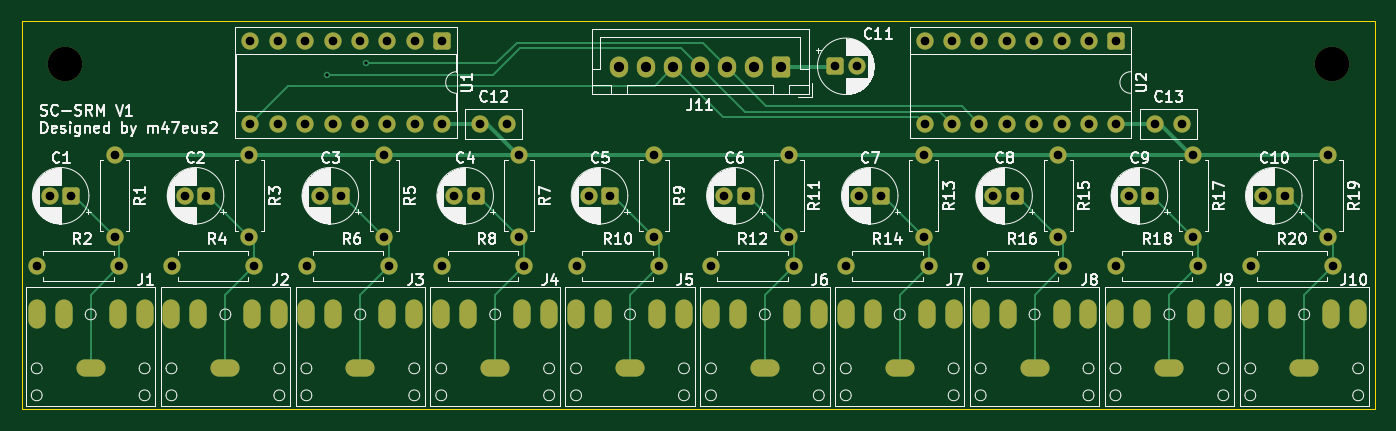
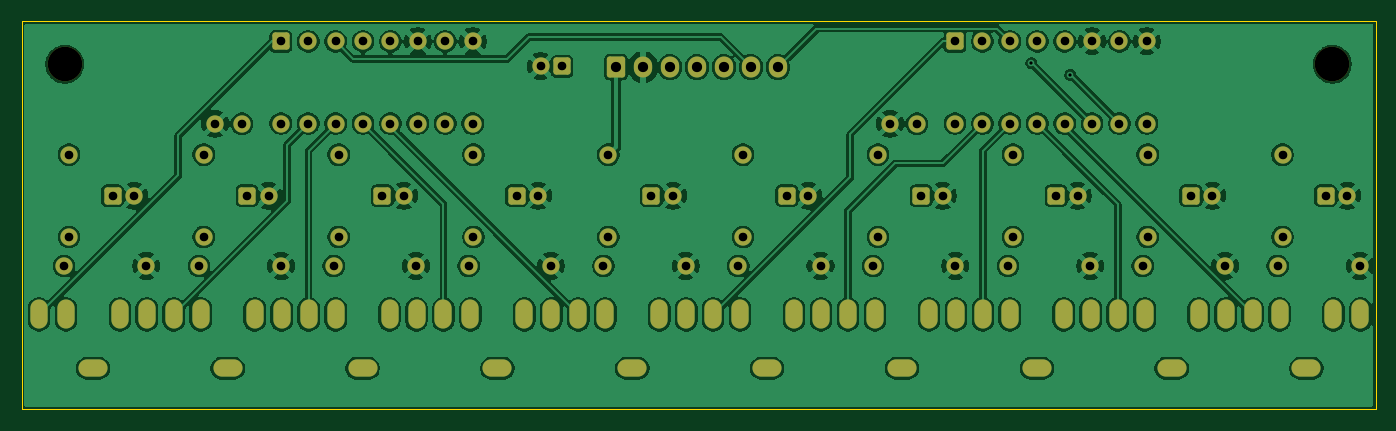
Circuit board: 11 layer files. Board 125.5 x 36.0 mm.
- bottom_copper: Suncommander-SensorsModule-B_Cu.gbr (237096 bytes)
- bottom_mask: Suncommander-SensorsModule-B_Mask.gbr (6703 bytes)
- paste: Suncommander-SensorsModule-B_Paste.gbr (469 bytes)
- bottom_silk: Suncommander-SensorsModule-B_Silkscreen.gbr (470 bytes)
- outline: Suncommander-SensorsModule-Edge_Cuts.gbr (623 bytes)
- top_copper: Suncommander-SensorsModule-F_Cu.gbr (16483 bytes)
- top_mask: Suncommander-SensorsModule-F_Mask.gbr (6703 bytes)
- paste: Suncommander-SensorsModule-F_Paste.gbr (469 bytes)
- top_silk: Suncommander-SensorsModule-F_Silkscreen.gbr (157516 bytes)
- drill: Suncommander-SensorsModule-NPTH.drl (358 bytes)
- drill: Suncommander-SensorsModule-PTH.drl (4439 bytes)

=== bottom_copper: Suncommander-SensorsModule-B_Cu.gbr (237096 bytes, source omitted) ===
=== bottom_mask: Suncommander-SensorsModule-B_Mask.gbr (6703 bytes, source omitted) ===
=== paste: Suncommander-SensorsModule-B_Paste.gbr ===
%TF.GenerationSoftware,KiCad,Pcbnew,9.0.3*%
%TF.CreationDate,2025-09-24T15:53:13+02:00*%
%TF.ProjectId,Suncommander-SensorsModule,53756e63-6f6d-46d6-916e-6465722d5365,rev?*%
%TF.SameCoordinates,Original*%
%TF.FileFunction,Paste,Bot*%
%TF.FilePolarity,Positive*%
%FSLAX46Y46*%
G04 Gerber Fmt 4.6, Leading zero omitted, Abs format (unit mm)*
G04 Created by KiCad (PCBNEW 9.0.3) date 2025-09-24 15:53:13*
%MOMM*%
%LPD*%
G01*
G04 APERTURE LIST*
G04 APERTURE END LIST*
M02*

=== bottom_silk: Suncommander-SensorsModule-B_Silkscreen.gbr ===
%TF.GenerationSoftware,KiCad,Pcbnew,9.0.3*%
%TF.CreationDate,2025-09-24T15:53:13+02:00*%
%TF.ProjectId,Suncommander-SensorsModule,53756e63-6f6d-46d6-916e-6465722d5365,rev?*%
%TF.SameCoordinates,Original*%
%TF.FileFunction,Legend,Bot*%
%TF.FilePolarity,Positive*%
%FSLAX46Y46*%
G04 Gerber Fmt 4.6, Leading zero omitted, Abs format (unit mm)*
G04 Created by KiCad (PCBNEW 9.0.3) date 2025-09-24 15:53:13*
%MOMM*%
%LPD*%
G01*
G04 APERTURE LIST*
G04 APERTURE END LIST*
M02*

=== outline: Suncommander-SensorsModule-Edge_Cuts.gbr ===
%TF.GenerationSoftware,KiCad,Pcbnew,9.0.3*%
%TF.CreationDate,2025-09-24T15:53:13+02:00*%
%TF.ProjectId,Suncommander-SensorsModule,53756e63-6f6d-46d6-916e-6465722d5365,rev?*%
%TF.SameCoordinates,Original*%
%TF.FileFunction,Profile,NP*%
%FSLAX46Y46*%
G04 Gerber Fmt 4.6, Leading zero omitted, Abs format (unit mm)*
G04 Created by KiCad (PCBNEW 9.0.3) date 2025-09-24 15:53:13*
%MOMM*%
%LPD*%
G01*
G04 APERTURE LIST*
%TA.AperFunction,Profile*%
%ADD10C,0.050000*%
%TD*%
G04 APERTURE END LIST*
D10*
X87500000Y-73500000D02*
X213000000Y-73500000D01*
X213000000Y-109500000D01*
X87500000Y-109500000D01*
X87500000Y-73500000D01*
M02*

=== top_copper: Suncommander-SensorsModule-F_Cu.gbr (16483 bytes, source omitted) ===
=== top_mask: Suncommander-SensorsModule-F_Mask.gbr (6703 bytes, source omitted) ===
=== paste: Suncommander-SensorsModule-F_Paste.gbr ===
%TF.GenerationSoftware,KiCad,Pcbnew,9.0.3*%
%TF.CreationDate,2025-09-24T15:53:13+02:00*%
%TF.ProjectId,Suncommander-SensorsModule,53756e63-6f6d-46d6-916e-6465722d5365,rev?*%
%TF.SameCoordinates,Original*%
%TF.FileFunction,Paste,Top*%
%TF.FilePolarity,Positive*%
%FSLAX46Y46*%
G04 Gerber Fmt 4.6, Leading zero omitted, Abs format (unit mm)*
G04 Created by KiCad (PCBNEW 9.0.3) date 2025-09-24 15:53:13*
%MOMM*%
%LPD*%
G01*
G04 APERTURE LIST*
G04 APERTURE END LIST*
M02*

=== top_silk: Suncommander-SensorsModule-F_Silkscreen.gbr (157516 bytes, source omitted) ===
=== drill: Suncommander-SensorsModule-NPTH.drl ===
M48
; DRILL file {KiCad 9.0.3} date 2025-09-24T15:53:59+0200
; FORMAT={-:-/ absolute / metric / decimal}
; #@! TF.CreationDate,2025-09-24T15:53:59+02:00
; #@! TF.GenerationSoftware,Kicad,Pcbnew,9.0.3
; #@! TF.FileFunction,NonPlated,1,2,NPTH
FMAT,2
METRIC
; #@! TA.AperFunction,NonPlated,NPTH,ComponentDrill
T1C3.200
%
G90
G05
T1
X91.5Y-77.5
X209.0Y-77.5
M30

=== drill: Suncommander-SensorsModule-PTH.drl ===
M48
; DRILL file {KiCad 9.0.3} date 2025-09-24T15:53:59+0200
; FORMAT={-:-/ absolute / metric / decimal}
; #@! TF.CreationDate,2025-09-24T15:53:59+02:00
; #@! TF.GenerationSoftware,Kicad,Pcbnew,9.0.3
; #@! TF.FileFunction,Plated,1,2,PTH
FMAT,2
METRIC
; #@! TA.AperFunction,Plated,PTH,ViaDrill
T1C0.300
; #@! TA.AperFunction,Plated,PTH,ComponentDrill
T2C0.800
; #@! TA.AperFunction,Plated,PTH,ComponentDrill
T3C0.900
; #@! TA.AperFunction,Plated,PTH,ComponentDrill
T4C0.950
%
G90
G05
T1
X115.8Y-78.5
X119.4Y-77.4
T2
X88.95Y-96.2
X90.12Y-89.7
X92.12Y-89.7
X96.12Y-85.89
X96.12Y-93.51
X96.57Y-96.2
X101.45Y-96.2
X102.62Y-89.7
X104.62Y-89.7
X108.62Y-85.89
X108.62Y-93.51
X108.7Y-75.39
X108.7Y-83.01
X109.07Y-96.2
X111.24Y-75.39
X111.24Y-83.01
X113.78Y-75.39
X113.78Y-83.01
X113.95Y-96.2
X115.12Y-89.7
X116.32Y-75.39
X116.32Y-83.01
X117.12Y-89.7
X118.86Y-75.39
X118.86Y-83.01
X121.12Y-85.89
X121.12Y-93.51
X121.4Y-75.39
X121.4Y-83.01
X121.57Y-96.2
X123.94Y-75.39
X123.94Y-83.01
X126.45Y-96.2
X126.48Y-75.39
X126.48Y-83.01
X127.62Y-89.7
X129.62Y-89.7
X130.01Y-83.03
X132.51Y-83.03
X133.62Y-85.89
X133.62Y-93.51
X134.07Y-96.2
X138.95Y-96.2
X140.075Y-89.7
X142.075Y-89.7
X146.12Y-85.89
X146.12Y-93.51
X146.57Y-96.2
X151.45Y-96.2
X152.62Y-89.7
X154.62Y-89.7
X158.62Y-85.89
X158.62Y-93.51
X159.07Y-96.2
X162.9Y-77.7
X163.95Y-96.2
X164.9Y-77.7
X165.12Y-89.7
X167.12Y-89.7
X171.12Y-85.89
X171.12Y-93.51
X171.2Y-75.39
X171.2Y-83.01
X171.57Y-96.2
X173.74Y-75.39
X173.74Y-83.01
X176.28Y-75.39
X176.28Y-83.01
X176.45Y-96.2
X177.575Y-89.7
X178.82Y-75.39
X178.82Y-83.01
X179.575Y-89.7
X181.36Y-75.39
X181.36Y-83.01
X183.62Y-85.89
X183.62Y-93.51
X183.9Y-75.39
X183.9Y-83.01
X184.07Y-96.2
X186.44Y-75.39
X186.44Y-83.01
X188.95Y-96.2
X188.98Y-75.39
X188.98Y-83.01
X190.12Y-89.7
X192.12Y-89.7
X192.58Y-83.03
X195.08Y-83.03
X196.12Y-85.89
X196.12Y-93.51
X196.57Y-96.2
X201.45Y-96.2
X202.575Y-89.7
X204.575Y-89.7
X208.62Y-85.89
X208.62Y-93.51
X209.07Y-96.2
T4
X142.9Y-77.77
X145.4Y-77.77
X147.9Y-77.77
X150.4Y-77.77
X152.9Y-77.77
X155.4Y-77.77
X157.9Y-77.77
T3
G00X88.9Y-100.15
M15
G01X88.9Y-101.25
M16
G05
G00X91.4Y-100.15
M15
G01X91.4Y-101.25
M16
G05
G00X93.35Y-105.7
M15
G01X94.45Y-105.7
M16
G05
G00X96.4Y-100.15
M15
G01X96.4Y-101.25
M16
G05
G00X98.9Y-100.15
M15
G01X98.9Y-101.25
M16
G05
G00X101.39Y-100.15
M15
G01X101.39Y-101.25
M16
G05
G00X103.89Y-100.15
M15
G01X103.89Y-101.25
M16
G05
G00X105.84Y-105.7
M15
G01X106.94Y-105.7
M16
G05
G00X108.89Y-100.15
M15
G01X108.89Y-101.25
M16
G05
G00X111.39Y-100.15
M15
G01X111.39Y-101.25
M16
G05
G00X113.9Y-100.15
M15
G01X113.9Y-101.25
M16
G05
G00X116.4Y-100.15
M15
G01X116.4Y-101.25
M16
G05
G00X118.35Y-105.7
M15
G01X119.45Y-105.7
M16
G05
G00X121.4Y-100.15
M15
G01X121.4Y-101.25
M16
G05
G00X123.9Y-100.15
M15
G01X123.9Y-101.25
M16
G05
G00X126.4Y-100.15
M15
G01X126.4Y-101.25
M16
G05
G00X128.9Y-100.15
M15
G01X128.9Y-101.25
M16
G05
G00X130.85Y-105.7
M15
G01X131.95Y-105.7
M16
G05
G00X133.9Y-100.15
M15
G01X133.9Y-101.25
M16
G05
G00X136.4Y-100.15
M15
G01X136.4Y-101.25
M16
G05
G00X138.9Y-100.15
M15
G01X138.9Y-101.25
M16
G05
G00X141.4Y-100.15
M15
G01X141.4Y-101.25
M16
G05
G00X143.35Y-105.7
M15
G01X144.45Y-105.7
M16
G05
G00X146.4Y-100.15
M15
G01X146.4Y-101.25
M16
G05
G00X148.9Y-100.15
M15
G01X148.9Y-101.25
M16
G05
G00X151.4Y-100.15
M15
G01X151.4Y-101.25
M16
G05
G00X153.9Y-100.15
M15
G01X153.9Y-101.25
M16
G05
G00X155.85Y-105.7
M15
G01X156.95Y-105.7
M16
G05
G00X158.9Y-100.15
M15
G01X158.9Y-101.25
M16
G05
G00X161.4Y-100.15
M15
G01X161.4Y-101.25
M16
G05
G00X163.9Y-100.15
M15
G01X163.9Y-101.25
M16
G05
G00X166.4Y-100.15
M15
G01X166.4Y-101.25
M16
G05
G00X168.35Y-105.7
M15
G01X169.45Y-105.7
M16
G05
G00X171.4Y-100.15
M15
G01X171.4Y-101.25
M16
G05
G00X173.9Y-100.15
M15
G01X173.9Y-101.25
M16
G05
G00X176.4Y-100.15
M15
G01X176.4Y-101.25
M16
G05
G00X178.9Y-100.15
M15
G01X178.9Y-101.25
M16
G05
G00X180.85Y-105.7
M15
G01X181.95Y-105.7
M16
G05
G00X183.9Y-100.15
M15
G01X183.9Y-101.25
M16
G05
G00X186.4Y-100.15
M15
G01X186.4Y-101.25
M16
G05
G00X188.9Y-100.15
M15
G01X188.9Y-101.25
M16
G05
G00X191.4Y-100.15
M15
G01X191.4Y-101.25
M16
G05
G00X193.35Y-105.7
M15
G01X194.45Y-105.7
M16
G05
G00X196.4Y-100.15
M15
G01X196.4Y-101.25
M16
G05
G00X198.9Y-100.15
M15
G01X198.9Y-101.25
M16
G05
G00X201.4Y-100.15
M15
G01X201.4Y-101.25
M16
G05
G00X203.9Y-100.15
M15
G01X203.9Y-101.25
M16
G05
G00X205.85Y-105.7
M15
G01X206.95Y-105.7
M16
G05
G00X208.9Y-100.15
M15
G01X208.9Y-101.25
M16
G05
G00X211.4Y-100.15
M15
G01X211.4Y-101.25
M16
G05
M30
